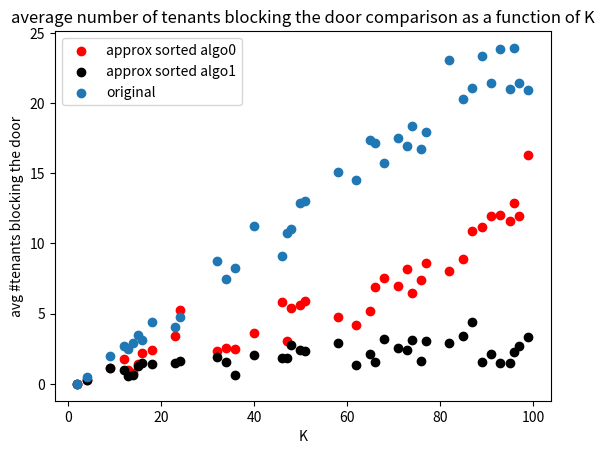

Source code (Python):
import math
import random

from matplotlib import pyplot as plt


def nCr(n, r):
    f = math.factorial
    return f(n) / (f(n - r) * f(r))


def algorithm1(M, K, i, j_list):
    # P(Q=j)=(iM)j-1(M-i+1M)K-j(K-1 choose j-1)
    N = K
    max_p = 0
    max_j = -1
    for j in range(N + 1):
        if not j_list[j]:  # j is unoccupied
            p1 = (i / M) ** (j - 1)  # probability for (j-1) tenants to live below or at i
            p2 = (((M - i + 1) / M) ** (K - j)) * nCr(K - 1, j - 1)  # probability for (k-j) tenants to live
            # above or at i
            p = p1 * p2
            if p > max_p:
                max_p = p
                max_j = j
    return max_j


def algorithm0(M, K, i, j_list):
    if i < K:
        if not j_list[i]:
            return i
        else:
            for j in range(1, max(i, K - i)):
                if i - j >= 0 and not j_list[i - j]:
                    return j
                elif i + j < len(j_list) and not j_list[i + j]:
                    return j

    return algorithm1(M, K, i, j_list)


def approXsort(M, K, arr, algorithm):
    N = K
    j_list = [1] + [0] * (N)
    res = [-1] * N
    for k in range(K):
        T = arr[k]
        J = algorithm(M=M, K=K, i=T, j_list=j_list)
        j_list[J] = 1
        res[J - 1] = T

    return res


def plot(K_s,Y_s ):
    plt.title('average number of tenants blocking the door comparison as a function of K')
    plt.xlabel('K')
    plt.ylabel('avg #tenants blocking the door')
    plt.scatter(K_s, Y_s[1], label='approx sorted algo0', c='RED')
    plt.scatter(K_s, Y_s[2], label='approx sorted algo1', c='BLACK')
    plt.scatter(K_s, Y_s[0], label='original')
    plt.legend()
    plt.show()


def compare_algorithms():
    num_blocking_all = [[], [], []]  # [ org , algo0 , algo1 ]
    M = 100
    K_s = sorted(set([int(random.uniform(2, 100)) for i in range(50)]))
    for K in K_s:
        original = [int(random.uniform(1, M)) for i in range(K)]
        res0 = approXsort(M=M, K=len(original), arr=original, algorithm=algorithm0)
        res1 = approXsort(M=M, K=len(original), arr=original, algorithm=algorithm1)
        blocking_algo0 = 0
        blocking_algo1 = 0
        blocking_original = 0
        for i in range(len(res0)):
            for j in range(i):
                if res0[j] > res0[i]:
                    blocking_algo0 += 1
                if original[j] > original[i]:
                    blocking_original += 1
                if res1[j] > res1[i]:
                    blocking_algo1 += 1
        num_blocking_all[0].append(blocking_original / K )
        num_blocking_all[1].append(blocking_algo0 /K )
        num_blocking_all[2].append(blocking_algo1 /K )
    plot(K_s,num_blocking_all)


if __name__ == '__main__':
    compare_algorithms()
